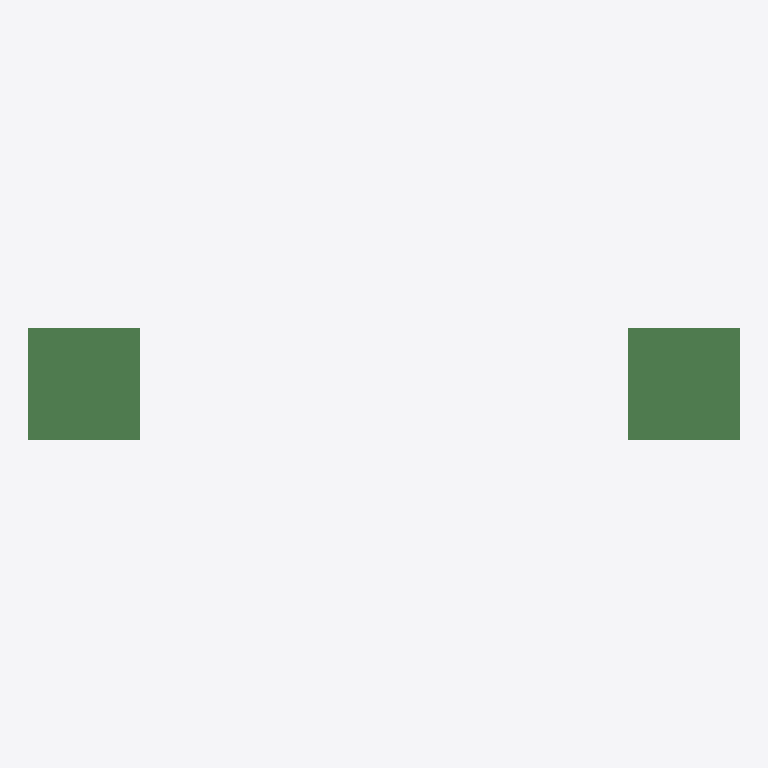
Plan cut of the same IFC building model at storey 'Parter' (level 2.55 m, cut at 3.95 m), seen from above with north up, elements coloured by IFC class: 2 beams (green). Cut surfaces are drawn darker.
Extent 12.7 m × 2.0 m × 8.8 m (x, y, z). Storeys (1): Parter at 2.55 m. Elements (2): 2 IfcBeam.

HEADER;
FILE_DESCRIPTION(('ViewDefinition[DesignTransferView]'),'2;1');
FILE_NAME('Casa Giarmata 05-10-22.ifc','2022-10-05T19:29:04+03:00',(),(),'IfcOpenShell v0.7.0-1b1fd1e6','BlenderBIM 0.0.220516','Nobody');
FILE_SCHEMA(('IFC4'));
ENDSEC;
DATA;
#1=IFCPROJECT('11ff6eBPj0KuyFd7Eptsyb',$,'My Project',$,$,$,$,(#14,#20),#9);
#24=IFCSITE('1bQ8aqwRr6qfIk$XI3BZUW',$,'My Site',$,$,#47,$,$,$,$,$,$,$,$);
#30=IFCBUILDING('2aY$PUDLr4deWjT5oIq$1X',$,'My Building',$,$,#53,$,$,$,$,$,$);
#36=IFCBUILDINGSTOREY('2nmFXSLav55wV82YEL0tpw',$,'Parter',$,$,#133,$,$,$,$);
#60=IFCBEAM('1RygNPbVb0eB9SJYBdSlSI',$,'Beam1',$,$,#138,#78,$,.BEAM.);
#139=IFCBEAM('1SHkDpFVDEpegpWeh7KBD7',$,'Beam1',$,$,#192,#162,$,.BEAM.);
ENDSEC;
